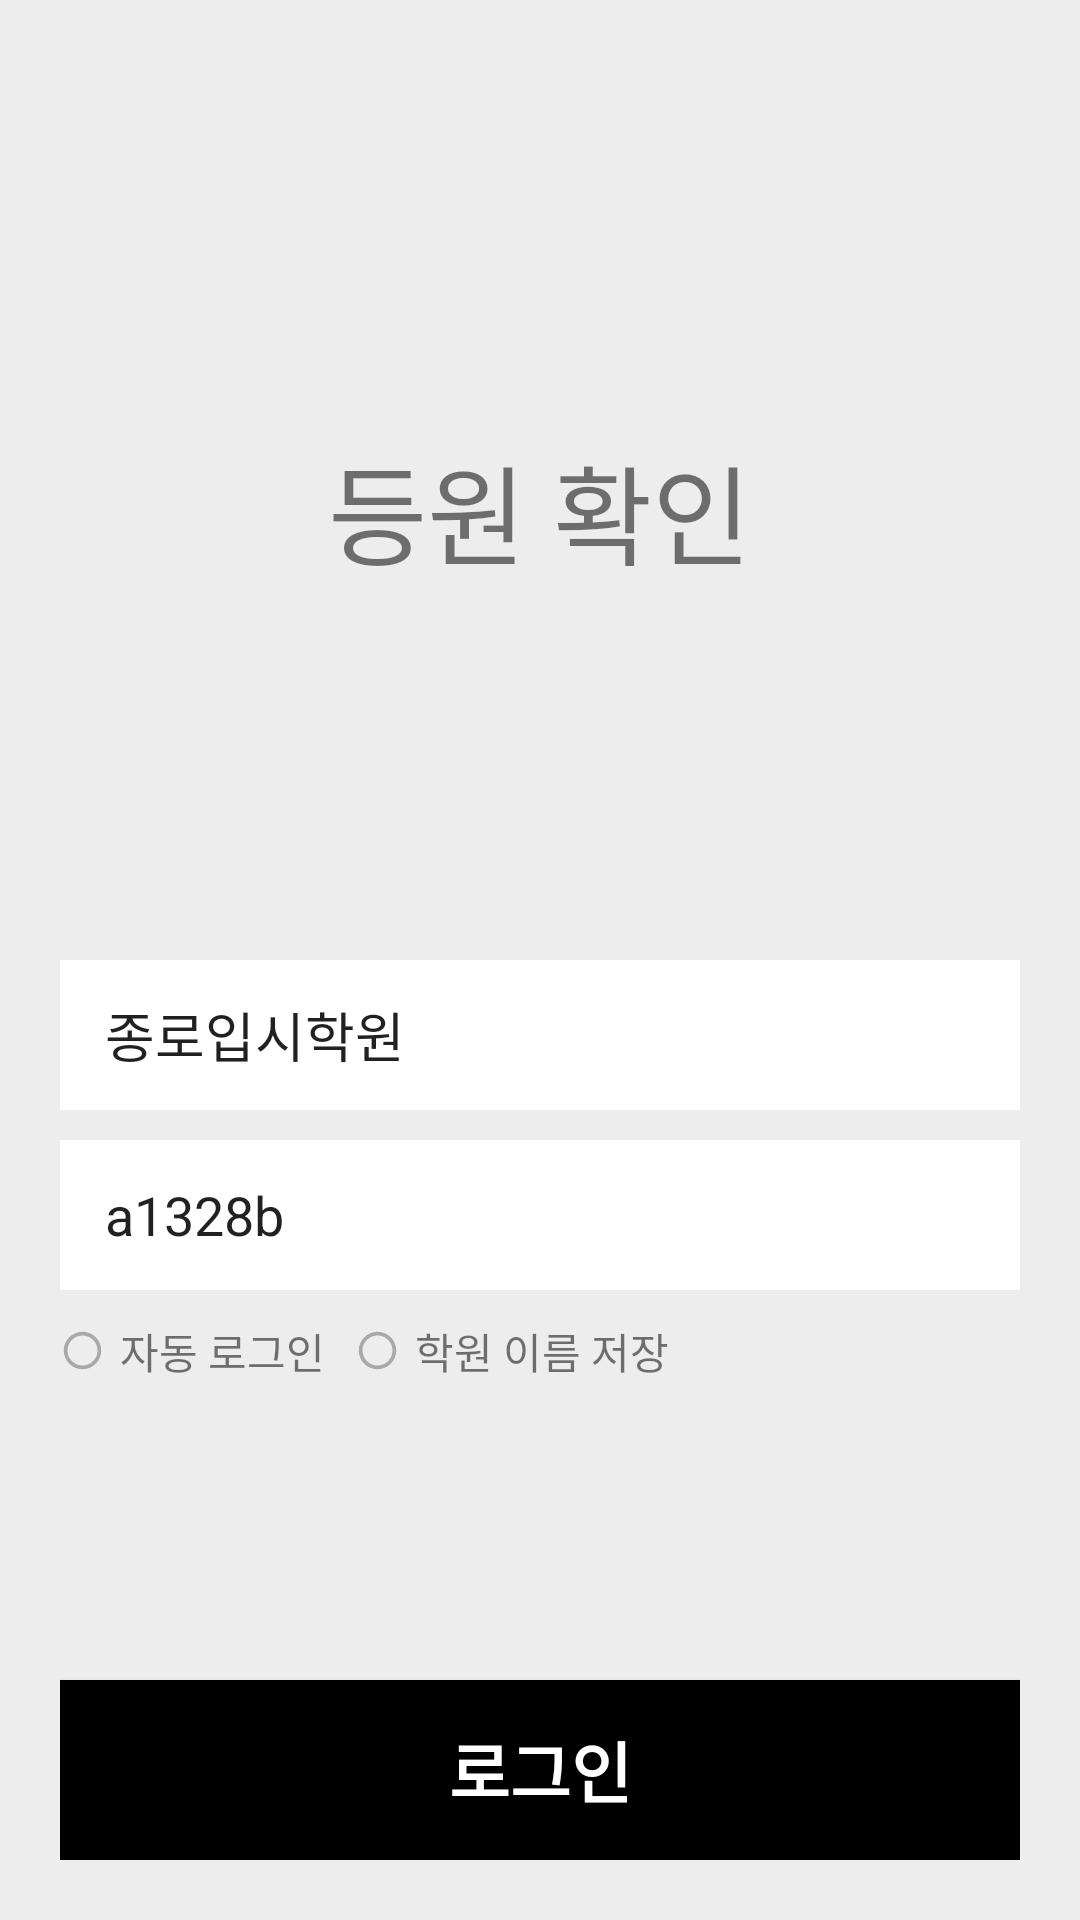

This screen was rendered from an Android layout file. Write that file and the resources it references.
<!-- AndroidManifest.xml: application theme AppTheme -->
<!-- res/layout/act_login.xml -->
<?xml version="1.0" encoding="utf-8"?>
<RelativeLayout xmlns:android="http://schemas.android.com/apk/res/android"
    android:layout_width="match_parent"
    android:layout_height="match_parent"
    android:background="#ededed"
    android:padding="@dimen/base_side_spacer"
    android:orientation="vertical">

    <TextView
        android:id="@+id/app_name"
        android:layout_width="wrap_content"
        android:layout_height="300dp"
        android:textSize="36sp"
        android:gravity="center"
        android:layout_centerHorizontal="true"
        android:text="@string/app_name"/>

    <EditText
        android:id="@+id/login_academy"
        style="@style/login_edit_txt"
        android:layout_below="@id/app_name"
        android:singleLine="true"
        android:hint="@string/login_academy_hint"
        android:text="종로입시학원"/>

    <EditText
        android:id="@+id/login_code"
        style="@style/login_edit_txt"
        android:layout_below="@id/login_academy"
        android:singleLine="true"
        android:hint="@string/login_code_hint"
        android:text="a1328b"/>

    <RelativeLayout
        android:id="@+id/auto_login"
        android:layout_width="wrap_content"
        android:layout_height="wrap_content"
        android:layout_below="@id/login_code">

        <CheckBox
            android:id="@+id/auto_login_icon"
            style="@style/login_ck_btn_icon"/>

        <TextView
            android:id="@+id/auto_login_txt"
            style="@style/login_ck_btn_txt"
            android:layout_toEndOf="@id/auto_login_icon"
            android:text="@string/auto_login"/>

    </RelativeLayout>

    
    <RelativeLayout
        android:id="@+id/save_id"
        android:layout_width="wrap_content"
        android:layout_height="wrap_content"
        android:layout_below="@id/login_code"
        android:layout_toEndOf="@id/auto_login">

        <CheckBox
            android:id="@+id/save_id_icon"
            style="@style/login_ck_btn_icon"/>

        <TextView
            android:id="@+id/save_id_txt"
            style="@style/login_ck_btn_txt"
            android:layout_toEndOf="@id/save_id_icon"
            android:text="@string/save_id"/>

    </RelativeLayout>

    <Button
        android:id="@+id/login_btn"
        android:layout_width="match_parent"
        android:layout_height="60dp"
        android:background="#000000"
        android:textColor="#ffffff"
        android:textSize="22sp"
        android:textStyle="bold"
        android:text="@string/login_btn"
        android:layout_alignParentBottom="true"/>

</RelativeLayout>
<!-- resources referenced by this layout -->
<resources>
  <dimen name="base_side_spacer">20dp</dimen>
  <string name="app_name">등원 확인</string>
  <string name="auto_login">자동 로그인</string>
  <string name="login_academy_hint">학원 이름</string>
  <string name="login_btn">로그인</string>
  <string name="login_code_hint">코드 번호</string>
  <string name="save_id">학원 이름 저장</string>
  <style name="login_ck_btn_icon">
          <item name="android:layout_width">@dimen/check_icon_size</item>
          <item name="android:layout_height">@dimen/check_icon_size</item>
          <item name="android:layout_centerVertical">true</item>
          <item name="android:button">@null</item>
          <item name="android:background">@drawable/check_icon_btn</item>
      </style>
  <style name="login_ck_btn_txt">
          <item name="android:layout_width">wrap_content</item>
          <item name="android:layout_height">wrap_content</item>
          <item name="android:layout_centerVertical">true</item>
          <item name="android:layout_marginStart">5dp</item>
          <item name="android:layout_marginEnd">10dp</item>
      </style>
  <style name="login_edit_txt">
          <item name="android:layout_width">match_parent</item>
          <item name="android:layout_height">@dimen/content_height</item>
          <item name="android:background">#ffffff</item>
          <item name="android:paddingStart">15dp</item>
          <item name="android:paddingEnd">15dp</item>
          <item name="android:layout_marginBottom">@dimen/content_spacer_large</item>
          <item name="android:maxLength">20</item>
      </style>
  <style name="AppTheme" parent="Theme.AppCompat.Light.NoActionBar">
          
          <item name="colorPrimary">@color/colorPrimary</item>
          <item name="colorPrimaryDark">@color/colorPrimaryDark</item>
          <item name="colorAccent">@color/colorAccent</item>
      </style>
  <dimen name="check_icon_size">15dp</dimen>
  <!-- drawable check_icon_btn (drawable) -->
  <?xml version="1.0" encoding="utf-8"?>
  <selector xmlns:android="http://schemas.android.com/apk/res/android">
      <item android:drawable="@drawable/check_btn_off" android:state_checked="false"/>
      <item android:drawable="@drawable/check_btn_on" android:state_checked="true"/>
  </selector>
  <dimen name="content_height">50dp</dimen>
  <dimen name="content_spacer_large">10dp</dimen>
  <color name="colorPrimary">#5b3ee8</color>
  <color name="colorPrimaryDark">#4933b3</color>
  <color name="colorAccent">#D81B60</color>
  <!-- drawable check_btn_off (drawable-xxhdpi) -->
  <vector xmlns:android="http://schemas.android.com/apk/res/android"
      android:width="24dp"
      android:height="24dp"
      android:tint="#A9A9A9"
      android:viewportWidth="24.0"
      android:viewportHeight="24.0">
      <path
          android:fillColor="#ff000000"
          android:pathData="M12,2C6.48,2 2,6.48 2,12s4.48,10 10,10 10,-4.48 10,-10S17.52,2 12,2zM12,20c-4.42,0 -8,-3.58 -8,-8s3.58,-8 8,-8 8,3.58 8,8 -3.58,8 -8,8z" />
  </vector>
  <!-- drawable check_btn_on (drawable-xxhdpi) -->
  <vector xmlns:android="http://schemas.android.com/apk/res/android"
      android:width="24dp"
      android:height="24dp"
      android:tint="#A9A9A9"
      android:viewportWidth="24.0"
      android:viewportHeight="24.0">
      <path
          android:fillColor="#FF000000"
          android:pathData="M12,2C6.48,2 2,6.48 2,12s4.48,10 10,10 10,-4.48 10,-10S17.52,2 12,2zM10,17l-5,-5 1.41,-1.41L10,14.17l7.59,-7.59L19,8l-9,9z" />
  </vector>
</resources>
